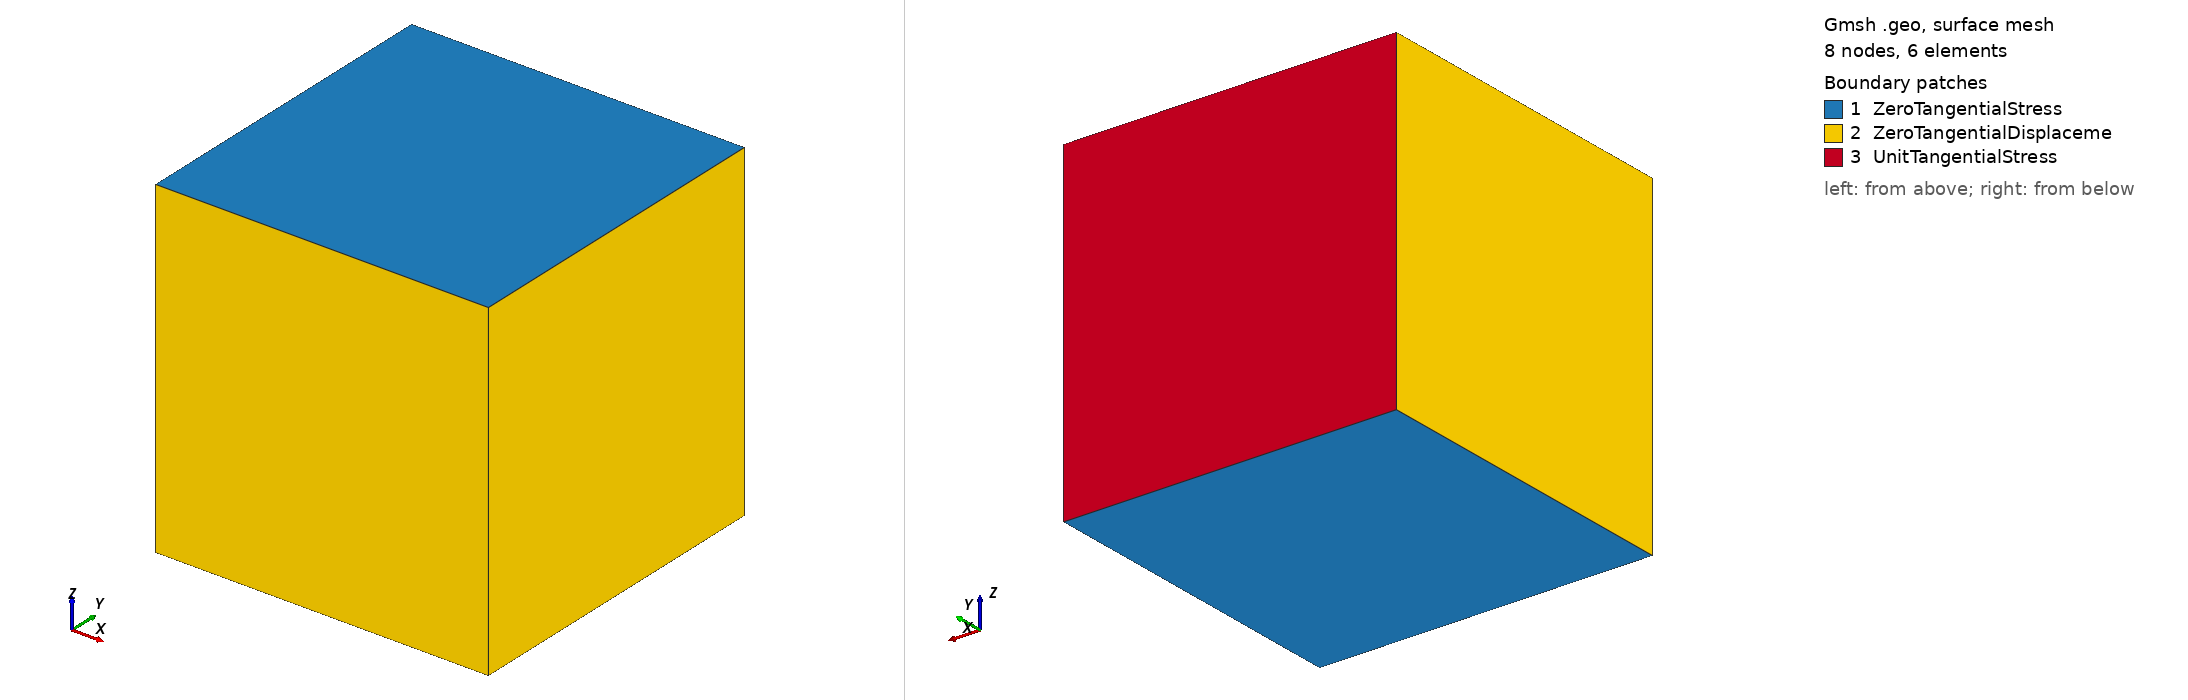

Gmsh geometry script, surface-meshed: 8 nodes, 6 surface elements. Boundary patches (legend numbers): 1 ZeroTangentialStress, 2 ZeroTangentialDisplaceme, 3 UnitTangentialStress. Left view from above one corner, right view from below the opposite corner. Legend entries are the model's physical surfaces. The drawing asked Gmsh for element sizes between 1% and 20% of the model's largest extent; the script's own settings can give other sizes.

=== UniformShear3D.geo (drawn) ===
// Gmsh project created on Fri Aug 25 11:33:46 2023
SetFactory("OpenCASCADE");

el = 1;
ndiv = el + 1;

L = 1.0;

Point(1) = {0.0, 0.0, 0.0, 1.0};
//+
Point(2) = {L, 0.0, 0.0, 1.0};
//+
Point(3) = {L, L, 0.0, 1.0};
//+
Point(4) = {0, L, 0.0, 1.0};
//+

Line(1) = {1, 4};
//+
Line(2) = {4, 3};
//+
Line(3) = {3, 2};
//+
Line(4) = {2, 1};
//+


//+
Curve Loop(1) = {3, 4, 1, 2};
//+
Plane Surface(1) = {1};
//+
Extrude {0, 0, L} {
  Surface{1}; 
}

Physical Volume("Domain", 1) = {1};
//+
Physical Surface("ZeroNormalDisplacement", 2) = {3,5};
//+
Physical Surface("ZeroNormalStress", 3) = {1, 2, 4, 6};
//+
Physical Surface("ZeroTangentialDisplacement", 4) = {3, 2, 4};
//+
Physical Surface("UnitTangentialStress", 5) = {5};
//+
Physical Surface("ZeroTangentialStress", 6) = {1, 6};

Transfinite Curve {4, 6, 7, 5, 3, 9, 12, 2, 1, 8, 11, 10} = ndiv Using Progression 1;
//+

//+
Transfinite Surface {2} = {2, 3, 5, 6};
//+
Transfinite Surface {5} = {4, 8, 5, 3};
//+
Transfinite Surface {4} = {4, 1, 7, 8};
//+
Transfinite Surface {1} = {1, 4, 3, 2};
//+
Transfinite Surface {6} = {8, 7, 6, 5};
//+
Transfinite Surface {3} = {1, 2, 6, 7};

Recombine Surface {1,2,3,4,5,6};
//+

Transfinite Volume {1};
